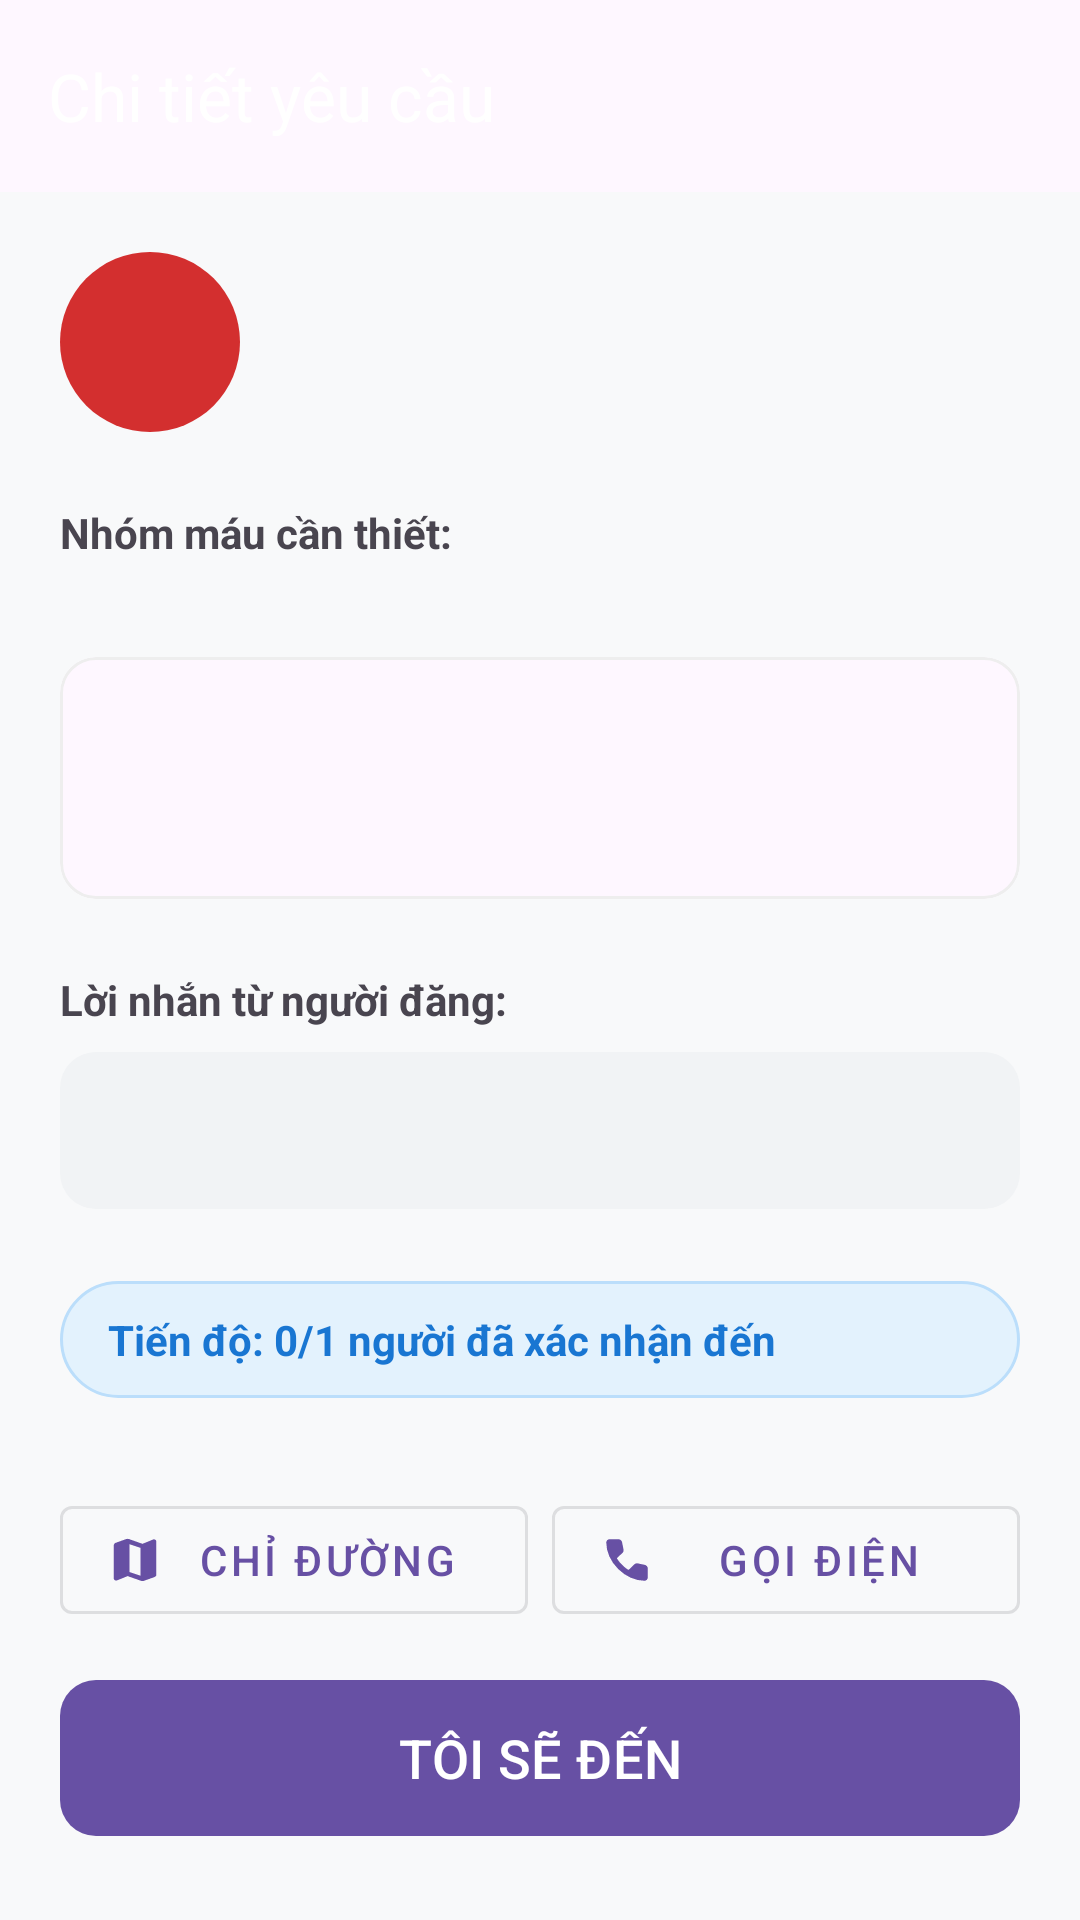

Write the Android layout XML for this screen, with the resource values it uses.
<!-- AndroidManifest.xml: application theme Theme.HienMau -->
<!-- res/layout/activity_chi_tiet_yeu_cau.xml -->
<?xml version="1.0" encoding="utf-8"?>
<androidx.coordinatorlayout.widget.CoordinatorLayout
    xmlns:android="http://schemas.android.com/apk/res/android"
    xmlns:app="http://schemas.android.com/apk/res-auto"
    android:layout_width="match_parent"
    android:layout_height="match_parent"
    android:background="#F8F9FA">

    <com.google.android.material.appbar.AppBarLayout
        android:layout_width="match_parent"
        android:layout_height="wrap_content"
        android:theme="@style/ThemeOverlay.AppCompat.Dark.ActionBar">
        <androidx.appcompat.widget.Toolbar
            android:id="@+id/toolbar"
            android:layout_width="match_parent"
            android:layout_height="?attr/actionBarSize"
            app:title="Chi tiết yêu cầu" />
    </com.google.android.material.appbar.AppBarLayout>

    <androidx.core.widget.NestedScrollView
        android:layout_width="match_parent"
        android:layout_height="match_parent"
        app:layout_behavior="@string/appbar_scrolling_view_behavior">

        <LinearLayout
            android:layout_width="match_parent"
            android:layout_height="wrap_content"
            android:orientation="vertical"
            android:padding="20dp">

            
            <LinearLayout
                android:layout_width="match_parent"
                android:layout_height="wrap_content"
                android:gravity="center_vertical"
                android:orientation="horizontal">
                <TextView
                    android:id="@+id/tvAvatarLarge"
                    android:layout_width="60dp"
                    android:layout_height="60dp"
                    android:background="@drawable/bg_circle_red"
                    android:gravity="center"
                    android:textColor="#FFF"
                    android:textSize="24sp"
                    android:textStyle="bold" />
                <LinearLayout
                    android:layout_width="wrap_content"
                    android:layout_height="wrap_content"
                    android:layout_marginStart="16dp"
                    android:orientation="vertical">
                    <TextView
                        android:id="@+id/tvTenNguoiDang"
                        android:layout_width="wrap_content"
                        android:layout_height="wrap_content"
                        android:textColor="#222"
                        android:textSize="18sp"
                        android:textStyle="bold" />
                    <TextView
                        android:id="@+id/tvThoiGian"
                        android:layout_width="wrap_content"
                        android:layout_height="wrap_content"
                        android:textColor="#888" />
                </LinearLayout>
            </LinearLayout>

            
            <TextView
                android:layout_width="wrap_content"
                android:layout_height="wrap_content"
                android:layout_marginTop="24dp"
                android:text="Nhóm máu cần thiết:"
                android:textStyle="bold" />
            <com.google.android.material.chip.ChipGroup
                android:id="@+id/chipGroupBlood"
                android:layout_width="match_parent"
                android:layout_height="wrap_content"
                android:layout_marginTop="8dp" />

            
            <com.google.android.material.card.MaterialCardView
                android:layout_width="match_parent"
                android:layout_height="wrap_content"
                android:layout_marginTop="24dp"
                app:cardCornerRadius="12dp"
                app:cardElevation="0dp"
                app:strokeColor="#EEE"
                app:strokeWidth="1dp">
                <LinearLayout
                    android:layout_width="match_parent"
                    android:layout_height="wrap_content"
                    android:orientation="vertical"
                    android:padding="16dp">
                    <TextView
                        android:id="@+id/tvTenBenhVien"
                        android:layout_width="match_parent"
                        android:layout_height="wrap_content"
                        android:textColor="#D32F2F"
                        android:textSize="16sp"
                        android:textStyle="bold" />
                    <TextView
                        android:id="@+id/tvDiaChi"
                        android:layout_width="match_parent"
                        android:layout_height="wrap_content"
                        android:layout_marginTop="8dp"
                        android:textColor="#555" />
                </LinearLayout>
            </com.google.android.material.card.MaterialCardView>

            
            <TextView
                android:layout_width="wrap_content"
                android:layout_height="wrap_content"
                android:layout_marginTop="24dp"
                android:text="Lời nhắn từ người đăng:"
                android:textStyle="bold" />
            <TextView
                android:id="@+id/tvNoiDung"
                android:layout_width="match_parent"
                android:layout_height="wrap_content"
                android:layout_marginTop="8dp"
                android:background="@drawable/bg_light_gray"
                android:padding="16dp"
                android:textColor="#444"
                android:textSize="15sp" />

            <LinearLayout
                android:id="@+id/layoutVolunteerStatus"
                android:layout_width="match_parent"
                android:layout_height="wrap_content"
                android:layout_marginTop="24dp"
                android:background="@drawable/bg_status_pending"
                android:paddingHorizontal="16dp"
                android:paddingVertical="10dp"
                android:orientation="horizontal"
                android:gravity="center_vertical">

                <TextView
                    android:id="@+id/tvProgressDetail"
                    android:layout_width="wrap_content"
                    android:layout_height="wrap_content"
                    android:text="Tiến độ: 0/1 người đã xác nhận đến"
                    android:textColor="#1976D2"
                    android:textSize="14sp"
                    android:textStyle="bold" />
            </LinearLayout>

            <LinearLayout
                android:layout_width="match_parent"
                android:layout_height="wrap_content"
                android:layout_marginTop="30dp"
                android:orientation="horizontal">
                <com.google.android.material.button.MaterialButton
                    android:id="@+id/btnDanDuong"
                    style="@style/Widget.MaterialComponents.Button.OutlinedButton"
                    android:layout_width="0dp"
                    android:layout_height="wrap_content"
                    android:layout_weight="1"
                    android:layout_marginEnd="8dp"
                    android:text="Chỉ đường"
                    app:icon="@drawable/map_48" />
                <com.google.android.material.button.MaterialButton
                    android:id="@+id/btnGoiDien"
                    style="@style/Widget.MaterialComponents.Button.OutlinedButton"
                    android:layout_width="0dp"
                    android:layout_height="wrap_content"
                    android:layout_weight="1"
                    android:text="Gọi điện"
                    app:icon="@drawable/call" />
            </LinearLayout>


            <com.google.android.material.button.MaterialButton
                android:id="@+id/btnMainAction"
                android:layout_width="match_parent"
                android:layout_height="60dp"
                android:layout_marginTop="12dp"
                android:layout_marginBottom="40dp"
                android:text="TÔI SẼ ĐẾN"
                android:textSize="18sp"
                app:cornerRadius="12dp" />

        </LinearLayout>
    </androidx.core.widget.NestedScrollView>
</androidx.coordinatorlayout.widget.CoordinatorLayout>
<!-- resources referenced by this layout -->
<resources>
  <!-- drawable bg_circle_red (drawable) -->
  <?xml version="1.0" encoding="utf-8"?>
  <shape xmlns:android="http://schemas.android.com/apk/res/android" android:shape="oval">
      <solid android:color="#D32F2F"/>
      <shape android:shape="oval" />
  </shape>
  <!-- drawable bg_light_gray (drawable) -->
  <?xml version="1.0" encoding="utf-8"?>
  <shape xmlns:android="http://schemas.android.com/apk/res/android">
      <solid android:color="#F1F3F5" /> <corners android:radius="12dp" /> </shape>
  <!-- drawable bg_status_pending (drawable) -->
  <?xml version="1.0" encoding="utf-8"?>
  <shape xmlns:android="http://schemas.android.com/apk/res/android">
      <solid android:color="#E3F2FD" />
      <stroke
          android:width="1dp"
          android:color="#BBDEFB" />
  
      <corners android:radius="20dp" />
  
      <padding
          android:bottom="2dp"
          android:left="8dp"
          android:right="8dp"
          android:top="2dp" />
  </shape>
  <!-- drawable call (drawable) -->
  <vector xmlns:android="http://schemas.android.com/apk/res/android"
      android:width="24dp"
      android:height="24dp"
      android:viewportWidth="960"
      android:viewportHeight="960">
    <path
        android:pathData="M790.13,849.22q-123.39,0 -245.28,-54.66 -121.89,-54.67 -222.79,-155.49Q220.67,538.17 166.01,416q-54.66,-122.17 -54.66,-245.57 0,-25.41 16.83,-42.53 16.84,-17.12 42.25,-17.12h154.44q27,0 44.03,13.56 17.04,13.55 22.93,38.92l25.43,124.13q4.26,21.98 -0.97,38.95 -5.22,16.96 -19.51,30.05l-97.89,91.48q18.24,30.78 41.6,60.26 23.36,29.48 53.1,58.72 27.17,27.17 55.27,49.71 28.1,22.55 58.18,40.53L606,560.82q14.72,-14.15 31.87,-18.78 17.15,-4.63 38.13,-0.87l119.74,25.31q25.87,6.89 39.67,23.57 13.81,16.69 13.81,41.56v157.96q0,25.41 -17.12,42.53t-41.97,17.12Z"
        android:fillColor="#000000"/>
  </vector>
  <!-- drawable map_48 (drawable) -->
  <vector xmlns:android="http://schemas.android.com/apk/res/android"
      android:width="48dp"
      android:height="48dp"
      android:viewportWidth="960"
      android:viewportHeight="960">
    <path
        android:pathData="m585.04,849.26 l-235.91,-82.74 -190.17,76.44q-11.7,4.56 -21.33,2.28 -9.63,-2.28 -17.76,-7.85 -9.13,-5.56 -13.7,-13.69 -4.56,-8.13 -4.56,-19.83v-577.96q0,-18.52 9.98,-32.41 9.98,-13.89 27.5,-20.02l181.65,-64.74q6.56,-0.44 13.41,-2.5 6.85,-2.07 14.2,-2.07t14.48,2.07q7.13,2.06 13.69,2.5l236.35,83.87 189.74,-77q10.13,-4 19.76,-2.5t18.26,7.06q8.63,5.57 13.98,14.2 5.35,8.63 5.35,20.33v585.08q0,17.09 -11.05,28.7 -11.04,11.61 -25.56,16.17l-183.09,64.61q-6.56,2 -13.41,3.57 -6.85,1.56 -14.2,1.56t-14.48,-1.56q-7.13,-1.57 -13.13,-3.57ZM576.96,758.78v-494.3l-192.92,-65.26v494.74l192.92,64.82Z"
        android:fillColor="#000000"/>
  </vector>
  <style name="Theme.HienMau" parent="Base.Theme.HienMau" />
  <style name="Base.Theme.HienMau" parent="Theme.Material3.DayNight.NoActionBar">
          
          
      </style>
</resources>
